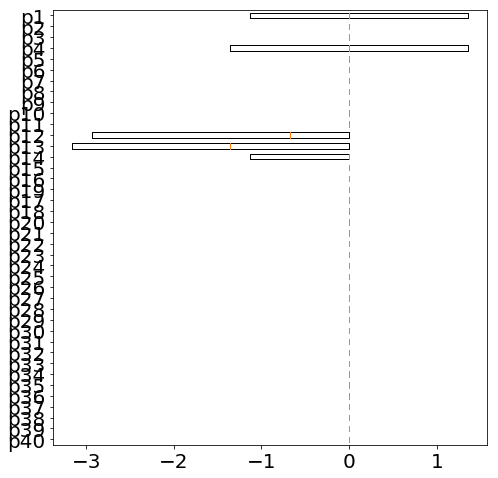

The file beside this chart, header and first rows:
0.000000000000000000e+00, 6.768108289732639449e-01, 1.353621657946527890e+00, -1.804828877262049103e+00, 0.000000000000000000e+00, 0.000000000000000000e+00, 2.256036096577425099e-01, 6.768108289732639449e-01, -1.804828877262049103e+00, 0.000000000000000000e+00, 0.000000000000000000e+00, 0.000000000000000000e+00, 0.000000000000000000e+00, 0.000000000000000000e+00, 0.000000000000000000e+00, 0.000000000000000000e+00, -4.512072193155215460e-01, -4.512072193155212130e-01, -9.024144386310246624e-01, 0.000000000000000000e+00, 0.000000000000000000e+00, -4.512072193155215460e-01, 1.353621657946527890e+00, -1.804828877262049103e+00
9.024144386310064547e-01, 1.579225267604269956e+00, 0.000000000000000000e+00, -4.512072193155032274e-01, 1.579225267604270400e+00, 4.512072193155032274e-01, 6.768108289732639449e-01, 0.000000000000000000e+00, -1.128018048288767394e+00, 6.768108289732639449e-01, 0.000000000000000000e+00, 0.000000000000000000e+00, 0.000000000000000000e+00, 0.000000000000000000e+00, 0.000000000000000000e+00, -2.256036096577607175e-01, -6.768108289732639449e-01, 0.000000000000000000e+00, 0.000000000000000000e+00, -6.768108289732639449e-01, -4.512072193155218791e-01, -1.353621657946527890e+00, 1.579225267604270400e+00, 0.000000000000000000e+00
2.030432486919773183e+00, 0.000000000000000000e+00, 1.353621657946527890e+00, -1.353621657946527668e+00, 0.000000000000000000e+00, 9.024144386310064547e-01, 0.000000000000000000e+00, 6.768108289732639449e-01, -1.353621657946527668e+00, 0.000000000000000000e+00, 0.000000000000000000e+00, 0.000000000000000000e+00, 0.000000000000000000e+00, 0.000000000000000000e+00, 0.000000000000000000e+00, -6.768108289732639449e-01, 0.000000000000000000e+00, -4.512072193155212130e-01, -6.768108289732638339e-01, 0.000000000000000000e+00, -1.353621657946527890e+00, -2.256036096577609396e-01, 6.768108289732639449e-01, -1.579225267604288385e+00
0.000000000000000000e+00, 1.579225267604269956e+00, 0.000000000000000000e+00, 0.000000000000000000e+00, 0.000000000000000000e+00, 0.000000000000000000e+00, 6.768108289732639449e-01, 0.000000000000000000e+00, 0.000000000000000000e+00, 0.000000000000000000e+00, 0.000000000000000000e+00, 0.000000000000000000e+00, 0.000000000000000000e+00, 0.000000000000000000e+00, 0.000000000000000000e+00, 0.000000000000000000e+00, -6.768108289732639449e-01, 0.000000000000000000e+00, 0.000000000000000000e+00, 0.000000000000000000e+00, 0.000000000000000000e+00, -1.353621657946527890e+00, 1.579225267604270400e+00, 0.000000000000000000e+00
2.030432486919773183e+00, -2.256036096577609396e-01, 0.000000000000000000e+00, -2.256036096577606065e-01, 0.000000000000000000e+00, 9.024144386310064547e-01, -2.256036096577609396e-01, 0.000000000000000000e+00, -2.256036096577606065e-01, 0.000000000000000000e+00, 0.000000000000000000e+00, 0.000000000000000000e+00, 0.000000000000000000e+00, 0.000000000000000000e+00, 0.000000000000000000e+00, -6.768108289732639449e-01, 0.000000000000000000e+00, 0.000000000000000000e+00, 0.000000000000000000e+00, 0.000000000000000000e+00, -1.353621657946527890e+00, 0.000000000000000000e+00, 0.000000000000000000e+00, -2.256036096577606065e-01
0.000000000000000000e+00, 0.000000000000000000e+00, 0.000000000000000000e+00, 0.000000000000000000e+00, 0.000000000000000000e+00, 0.000000000000000000e+00, 0.000000000000000000e+00, 0.000000000000000000e+00, 0.000000000000000000e+00, 0.000000000000000000e+00, 0.000000000000000000e+00, 0.000000000000000000e+00, 0.000000000000000000e+00, 0.000000000000000000e+00, 0.000000000000000000e+00, 0.000000000000000000e+00, -2.256036096577609396e-01, 0.000000000000000000e+00, 0.000000000000000000e+00, 0.000000000000000000e+00, 0.000000000000000000e+00, -2.256036096577609396e-01, 0.000000000000000000e+00, 0.000000000000000000e+00
2.256036096577420658e-01, 0.000000000000000000e+00, 0.000000000000000000e+00, 0.000000000000000000e+00, 0.000000000000000000e+00, 0.000000000000000000e+00, 0.000000000000000000e+00, 0.000000000000000000e+00, 0.000000000000000000e+00, 0.000000000000000000e+00, 0.000000000000000000e+00, 0.000000000000000000e+00, 0.000000000000000000e+00, 0.000000000000000000e+00, 0.000000000000000000e+00, 0.000000000000000000e+00, 0.000000000000000000e+00, 0.000000000000000000e+00, 0.000000000000000000e+00, 0.000000000000000000e+00, 0.000000000000000000e+00, 0.000000000000000000e+00, 0.000000000000000000e+00, 0.000000000000000000e+00
0.000000000000000000e+00, 0.000000000000000000e+00, 0.000000000000000000e+00, 0.000000000000000000e+00, 0.000000000000000000e+00, 0.000000000000000000e+00, 0.000000000000000000e+00, 0.000000000000000000e+00, 0.000000000000000000e+00, 0.000000000000000000e+00, 0.000000000000000000e+00, 0.000000000000000000e+00, 0.000000000000000000e+00, 0.000000000000000000e+00, 0.000000000000000000e+00, 0.000000000000000000e+00, 0.000000000000000000e+00, 0.000000000000000000e+00, 0.000000000000000000e+00, 0.000000000000000000e+00, 0.000000000000000000e+00, 0.000000000000000000e+00, 0.000000000000000000e+00, 0.000000000000000000e+00
0.000000000000000000e+00, 0.000000000000000000e+00, 0.000000000000000000e+00, 0.000000000000000000e+00, 0.000000000000000000e+00, 0.000000000000000000e+00, 0.000000000000000000e+00, 0.000000000000000000e+00, 0.000000000000000000e+00, 0.000000000000000000e+00, 0.000000000000000000e+00, 0.000000000000000000e+00, 0.000000000000000000e+00, 0.000000000000000000e+00, 0.000000000000000000e+00, 0.000000000000000000e+00, 0.000000000000000000e+00, 0.000000000000000000e+00, 0.000000000000000000e+00, 0.000000000000000000e+00, 0.000000000000000000e+00, 0.000000000000000000e+00, 0.000000000000000000e+00, 0.000000000000000000e+00
0.000000000000000000e+00, 0.000000000000000000e+00, 0.000000000000000000e+00, 0.000000000000000000e+00, 0.000000000000000000e+00, 0.000000000000000000e+00, 0.000000000000000000e+00, 0.000000000000000000e+00, 0.000000000000000000e+00, 0.000000000000000000e+00, 0.000000000000000000e+00, 0.000000000000000000e+00, 0.000000000000000000e+00, 0.000000000000000000e+00, 0.000000000000000000e+00, 0.000000000000000000e+00, 0.000000000000000000e+00, 0.000000000000000000e+00, 0.000000000000000000e+00, 0.000000000000000000e+00, 0.000000000000000000e+00, 0.000000000000000000e+00, 0.000000000000000000e+00, 0.000000000000000000e+00
0.000000000000000000e+00, 0.000000000000000000e+00, 0.000000000000000000e+00, 0.000000000000000000e+00, 0.000000000000000000e+00, 0.000000000000000000e+00, 0.000000000000000000e+00, 0.000000000000000000e+00, 0.000000000000000000e+00, 0.000000000000000000e+00, 0.000000000000000000e+00, 0.000000000000000000e+00, 0.000000000000000000e+00, 0.000000000000000000e+00, 0.000000000000000000e+00, 0.000000000000000000e+00, 0.000000000000000000e+00, 0.000000000000000000e+00, 0.000000000000000000e+00, 0.000000000000000000e+00, 0.000000000000000000e+00, 0.000000000000000000e+00, 0.000000000000000000e+00, 0.000000000000000000e+00
0.000000000000000000e+00, 0.000000000000000000e+00, 0.000000000000000000e+00, 0.000000000000000000e+00, 0.000000000000000000e+00, 0.000000000000000000e+00, 0.000000000000000000e+00, 0.000000000000000000e+00, 0.000000000000000000e+00, 0.000000000000000000e+00, 0.000000000000000000e+00, 0.000000000000000000e+00, 0.000000000000000000e+00, 0.000000000000000000e+00, 0.000000000000000000e+00, 0.000000000000000000e+00, 0.000000000000000000e+00, 0.000000000000000000e+00, 0.000000000000000000e+00, 0.000000000000000000e+00, 0.000000000000000000e+00, 0.000000000000000000e+00, 0.000000000000000000e+00, 0.000000000000000000e+00
0.000000000000000000e+00, 0.000000000000000000e+00, 0.000000000000000000e+00, 0.000000000000000000e+00, 0.000000000000000000e+00, 0.000000000000000000e+00, 0.000000000000000000e+00, 0.000000000000000000e+00, 0.000000000000000000e+00, 0.000000000000000000e+00, 0.000000000000000000e+00, 0.000000000000000000e+00, 0.000000000000000000e+00, 0.000000000000000000e+00, 0.000000000000000000e+00, 0.000000000000000000e+00, 0.000000000000000000e+00, 0.000000000000000000e+00, 0.000000000000000000e+00, 0.000000000000000000e+00, 0.000000000000000000e+00, 0.000000000000000000e+00, 0.000000000000000000e+00, 0.000000000000000000e+00
0.000000000000000000e+00, 0.000000000000000000e+00, 0.000000000000000000e+00, 2.256036096577606065e-01, 0.000000000000000000e+00, 0.000000000000000000e+00, 0.000000000000000000e+00, 0.000000000000000000e+00, 2.256036096577606065e-01, 0.000000000000000000e+00, 0.000000000000000000e+00, 0.000000000000000000e+00, 0.000000000000000000e+00, 0.000000000000000000e+00, 0.000000000000000000e+00, 0.000000000000000000e+00, 0.000000000000000000e+00, 0.000000000000000000e+00, 0.000000000000000000e+00, 0.000000000000000000e+00, 0.000000000000000000e+00, 0.000000000000000000e+00, 0.000000000000000000e+00, 0.000000000000000000e+00
0.000000000000000000e+00, 0.000000000000000000e+00, 0.000000000000000000e+00, 0.000000000000000000e+00, 0.000000000000000000e+00, 0.000000000000000000e+00, 0.000000000000000000e+00, 0.000000000000000000e+00, 0.000000000000000000e+00, 0.000000000000000000e+00, 0.000000000000000000e+00, 0.000000000000000000e+00, 0.000000000000000000e+00, 0.000000000000000000e+00, 0.000000000000000000e+00, 0.000000000000000000e+00, 0.000000000000000000e+00, 0.000000000000000000e+00, 0.000000000000000000e+00, 0.000000000000000000e+00, 0.000000000000000000e+00, 0.000000000000000000e+00, 0.000000000000000000e+00, 0.000000000000000000e+00
0.000000000000000000e+00, -2.256036096577609396e-01, 0.000000000000000000e+00, 0.000000000000000000e+00, 0.000000000000000000e+00, 0.000000000000000000e+00, -2.256036096577609396e-01, 0.000000000000000000e+00, 0.000000000000000000e+00, 0.000000000000000000e+00, 0.000000000000000000e+00, 0.000000000000000000e+00, 0.000000000000000000e+00, 0.000000000000000000e+00, 0.000000000000000000e+00, 0.000000000000000000e+00, 0.000000000000000000e+00, 0.000000000000000000e+00, 0.000000000000000000e+00, 0.000000000000000000e+00, 0.000000000000000000e+00, 0.000000000000000000e+00, 0.000000000000000000e+00, 0.000000000000000000e+00
0.000000000000000000e+00, 0.000000000000000000e+00, 0.000000000000000000e+00, 0.000000000000000000e+00, 0.000000000000000000e+00, 0.000000000000000000e+00, 0.000000000000000000e+00, 0.000000000000000000e+00, 0.000000000000000000e+00, 0.000000000000000000e+00, 0.000000000000000000e+00, 0.000000000000000000e+00, 0.000000000000000000e+00, 0.000000000000000000e+00, 0.000000000000000000e+00, 0.000000000000000000e+00, 0.000000000000000000e+00, 0.000000000000000000e+00, 0.000000000000000000e+00, 0.000000000000000000e+00, 0.000000000000000000e+00, 0.000000000000000000e+00, 0.000000000000000000e+00, 0.000000000000000000e+00
0.000000000000000000e+00, 0.000000000000000000e+00, 0.000000000000000000e+00, 0.000000000000000000e+00, 0.000000000000000000e+00, 0.000000000000000000e+00, 0.000000000000000000e+00, 0.000000000000000000e+00, 0.000000000000000000e+00, 0.000000000000000000e+00, 0.000000000000000000e+00, 0.000000000000000000e+00, 0.000000000000000000e+00, 0.000000000000000000e+00, 0.000000000000000000e+00, 0.000000000000000000e+00, 0.000000000000000000e+00, 0.000000000000000000e+00, 0.000000000000000000e+00, 0.000000000000000000e+00, 0.000000000000000000e+00, 0.000000000000000000e+00, 0.000000000000000000e+00, 0.000000000000000000e+00
0.000000000000000000e+00, 0.000000000000000000e+00, 0.000000000000000000e+00, 0.000000000000000000e+00, 0.000000000000000000e+00, 0.000000000000000000e+00, 0.000000000000000000e+00, 0.000000000000000000e+00, 0.000000000000000000e+00, 0.000000000000000000e+00, 0.000000000000000000e+00, 0.000000000000000000e+00, 0.000000000000000000e+00, 0.000000000000000000e+00, 0.000000000000000000e+00, 0.000000000000000000e+00, 0.000000000000000000e+00, 0.000000000000000000e+00, 0.000000000000000000e+00, 0.000000000000000000e+00, 0.000000000000000000e+00, 0.000000000000000000e+00, 0.000000000000000000e+00, 0.000000000000000000e+00
0.000000000000000000e+00, 0.000000000000000000e+00, 0.000000000000000000e+00, 0.000000000000000000e+00, 0.000000000000000000e+00, 0.000000000000000000e+00, 0.000000000000000000e+00, 0.000000000000000000e+00, 0.000000000000000000e+00, 0.000000000000000000e+00, 0.000000000000000000e+00, 0.000000000000000000e+00, 0.000000000000000000e+00, 0.000000000000000000e+00, 0.000000000000000000e+00, 0.000000000000000000e+00, 0.000000000000000000e+00, 0.000000000000000000e+00, 0.000000000000000000e+00, 0.000000000000000000e+00, 0.000000000000000000e+00, 0.000000000000000000e+00, 0.000000000000000000e+00, 0.000000000000000000e+00
0.000000000000000000e+00, 0.000000000000000000e+00, 0.000000000000000000e+00, 0.000000000000000000e+00, 0.000000000000000000e+00, 0.000000000000000000e+00, 0.000000000000000000e+00, 0.000000000000000000e+00, 0.000000000000000000e+00, 0.000000000000000000e+00, 0.000000000000000000e+00, 0.000000000000000000e+00, 0.000000000000000000e+00, 0.000000000000000000e+00, 0.000000000000000000e+00, 0.000000000000000000e+00, 0.000000000000000000e+00, 0.000000000000000000e+00, 0.000000000000000000e+00, 0.000000000000000000e+00, 0.000000000000000000e+00, 0.000000000000000000e+00, 0.000000000000000000e+00, 0.000000000000000000e+00
0.000000000000000000e+00, 0.000000000000000000e+00, 0.000000000000000000e+00, 0.000000000000000000e+00, 0.000000000000000000e+00, 0.000000000000000000e+00, 0.000000000000000000e+00, 0.000000000000000000e+00, 0.000000000000000000e+00, 0.000000000000000000e+00, 0.000000000000000000e+00, 0.000000000000000000e+00, 0.000000000000000000e+00, 0.000000000000000000e+00, 0.000000000000000000e+00, 0.000000000000000000e+00, 0.000000000000000000e+00, 0.000000000000000000e+00, 0.000000000000000000e+00, 0.000000000000000000e+00, 0.000000000000000000e+00, 0.000000000000000000e+00, 0.000000000000000000e+00, 0.000000000000000000e+00
0.000000000000000000e+00, 0.000000000000000000e+00, 0.000000000000000000e+00, 0.000000000000000000e+00, 0.000000000000000000e+00, 0.000000000000000000e+00, 0.000000000000000000e+00, 0.000000000000000000e+00, 0.000000000000000000e+00, 0.000000000000000000e+00, 0.000000000000000000e+00, 0.000000000000000000e+00, 0.000000000000000000e+00, 0.000000000000000000e+00, 0.000000000000000000e+00, 0.000000000000000000e+00, 0.000000000000000000e+00, 0.000000000000000000e+00, 0.000000000000000000e+00, 0.000000000000000000e+00, 0.000000000000000000e+00, 0.000000000000000000e+00, 0.000000000000000000e+00, 0.000000000000000000e+00
0.000000000000000000e+00, 0.000000000000000000e+00, 0.000000000000000000e+00, -1.128018048288767394e+00, 2.932846925550798289e+00, 0.000000000000000000e+00, 0.000000000000000000e+00, 0.000000000000000000e+00, -2.481639706235294618e+00, 1.353621657946527890e+00, 0.000000000000000000e+00, 0.000000000000000000e+00, 0.000000000000000000e+00, 0.000000000000000000e+00, 0.000000000000000000e+00, 0.000000000000000000e+00, 0.000000000000000000e+00, 0.000000000000000000e+00, 0.000000000000000000e+00, -1.353621657946527446e+00, 0.000000000000000000e+00, 0.000000000000000000e+00, 0.000000000000000000e+00, 0.000000000000000000e+00
0.000000000000000000e+00, 0.000000000000000000e+00, 2.481639706235313270e+00, -4.060864973839583669e+00, 2.707243315893055779e+00, 0.000000000000000000e+00, 0.000000000000000000e+00, 1.128018048288785158e+00, -5.188883022128350397e+00, 1.353621657946527890e+00, 0.000000000000000000e+00, 0.000000000000000000e+00, 0.000000000000000000e+00, 0.000000000000000000e+00, 0.000000000000000000e+00, 0.000000000000000000e+00, 0.000000000000000000e+00, -1.128018048288767394e+00, -1.579225267604288607e+00, -1.353621657946527446e+00, 0.000000000000000000e+00, 0.000000000000000000e+00, 1.128018048288785158e+00, -2.932846925550816053e+00
0.000000000000000000e+00, 3.384054144866301073e+00, 2.481639706235313270e+00, -2.932846925550816053e+00, 0.000000000000000000e+00, 0.000000000000000000e+00, 1.353621657946527890e+00, 1.128018048288785158e+00, -2.707243315893055779e+00, 0.000000000000000000e+00, 0.000000000000000000e+00, 0.000000000000000000e+00, 0.000000000000000000e+00, 0.000000000000000000e+00, 0.000000000000000000e+00, 0.000000000000000000e+00, -1.353621657946527890e+00, -1.128018048288767394e+00, -1.579225267604288607e+00, 0.000000000000000000e+00, 0.000000000000000000e+00, -2.481639706235313270e+00, 4.286468583497343943e+00, -2.932846925550816053e+00
3.835261364181823396e+00, 3.158450535208558563e+00, 0.000000000000000000e+00, 0.000000000000000000e+00, 0.000000000000000000e+00, 1.804828877262030673e+00, 1.353621657946527890e+00, 0.000000000000000000e+00, 0.000000000000000000e+00, 0.000000000000000000e+00, 0.000000000000000000e+00, 0.000000000000000000e+00, 0.000000000000000000e+00, 0.000000000000000000e+00, 0.000000000000000000e+00, -1.353621657946527890e+00, -1.353621657946527890e+00, 0.000000000000000000e+00, 0.000000000000000000e+00, 0.000000000000000000e+00, -2.481639706235313270e+00, -2.256036096577552552e+00, 2.932846925550797845e+00, 0.000000000000000000e+00
3.835261364181823396e+00, -2.256036096577609396e-01, 0.000000000000000000e+00, -2.256036096577606065e-01, 0.000000000000000000e+00, 1.579225267604269511e+00, -2.256036096577609396e-01, 0.000000000000000000e+00, -2.256036096577606065e-01, 0.000000000000000000e+00, 0.000000000000000000e+00, 0.000000000000000000e+00, 0.000000000000000000e+00, 0.000000000000000000e+00, 0.000000000000000000e+00, -1.353621657946527890e+00, 0.000000000000000000e+00, 0.000000000000000000e+00, -2.256036096577606065e-01, 0.000000000000000000e+00, -2.256036096577552552e+00, 0.000000000000000000e+00, 0.000000000000000000e+00, -2.256036096577606065e-01
0.000000000000000000e+00, 0.000000000000000000e+00, 0.000000000000000000e+00, 0.000000000000000000e+00, 0.000000000000000000e+00, 0.000000000000000000e+00, 0.000000000000000000e+00, 0.000000000000000000e+00, 0.000000000000000000e+00, 0.000000000000000000e+00, 0.000000000000000000e+00, 0.000000000000000000e+00, 0.000000000000000000e+00, 0.000000000000000000e+00, 0.000000000000000000e+00, 0.000000000000000000e+00, -2.256036096577609396e-01, 0.000000000000000000e+00, 0.000000000000000000e+00, 0.000000000000000000e+00, 0.000000000000000000e+00, -2.256036096577609396e-01, 0.000000000000000000e+00, 0.000000000000000000e+00
0.000000000000000000e+00, 0.000000000000000000e+00, 0.000000000000000000e+00, 0.000000000000000000e+00, 0.000000000000000000e+00, 0.000000000000000000e+00, 0.000000000000000000e+00, 0.000000000000000000e+00, 0.000000000000000000e+00, 0.000000000000000000e+00, 0.000000000000000000e+00, 0.000000000000000000e+00, 0.000000000000000000e+00, 0.000000000000000000e+00, 0.000000000000000000e+00, 0.000000000000000000e+00, 0.000000000000000000e+00, 0.000000000000000000e+00, 0.000000000000000000e+00, 0.000000000000000000e+00, 0.000000000000000000e+00, 0.000000000000000000e+00, 0.000000000000000000e+00, 0.000000000000000000e+00
0.000000000000000000e+00, 0.000000000000000000e+00, 0.000000000000000000e+00, 0.000000000000000000e+00, 0.000000000000000000e+00, 0.000000000000000000e+00, 0.000000000000000000e+00, 0.000000000000000000e+00, 0.000000000000000000e+00, 0.000000000000000000e+00, 0.000000000000000000e+00, 0.000000000000000000e+00, 0.000000000000000000e+00, 0.000000000000000000e+00, 0.000000000000000000e+00, 0.000000000000000000e+00, 0.000000000000000000e+00, 0.000000000000000000e+00, 0.000000000000000000e+00, 0.000000000000000000e+00, 0.000000000000000000e+00, 0.000000000000000000e+00, 0.000000000000000000e+00, 0.000000000000000000e+00
0.000000000000000000e+00, 0.000000000000000000e+00, 0.000000000000000000e+00, 0.000000000000000000e+00, 0.000000000000000000e+00, 0.000000000000000000e+00, 0.000000000000000000e+00, 0.000000000000000000e+00, 0.000000000000000000e+00, 0.000000000000000000e+00, 0.000000000000000000e+00, 0.000000000000000000e+00, 0.000000000000000000e+00, 0.000000000000000000e+00, 0.000000000000000000e+00, 0.000000000000000000e+00, 0.000000000000000000e+00, 0.000000000000000000e+00, 0.000000000000000000e+00, 0.000000000000000000e+00, 0.000000000000000000e+00, 0.000000000000000000e+00, 0.000000000000000000e+00, 0.000000000000000000e+00
0.000000000000000000e+00, 0.000000000000000000e+00, 0.000000000000000000e+00, -1.128018048288767394e+00, 2.932846925550798289e+00, 0.000000000000000000e+00, 0.000000000000000000e+00, 0.000000000000000000e+00, -2.481639706235294618e+00, 1.353621657946527890e+00, 0.000000000000000000e+00, 0.000000000000000000e+00, 0.000000000000000000e+00, 0.000000000000000000e+00, 0.000000000000000000e+00, 0.000000000000000000e+00, 0.000000000000000000e+00, 0.000000000000000000e+00, 0.000000000000000000e+00, -1.353621657946527446e+00, 0.000000000000000000e+00, 0.000000000000000000e+00, 0.000000000000000000e+00, 0.000000000000000000e+00
0.000000000000000000e+00, 0.000000000000000000e+00, 2.481639706235313270e+00, -2.932846925550816497e+00, 0.000000000000000000e+00, 0.000000000000000000e+00, 0.000000000000000000e+00, 1.128018048288785158e+00, -2.932846925550816497e+00, 0.000000000000000000e+00, 0.000000000000000000e+00, 0.000000000000000000e+00, 0.000000000000000000e+00, 0.000000000000000000e+00, 0.000000000000000000e+00, 0.000000000000000000e+00, 0.000000000000000000e+00, -1.353621657946527668e+00, -1.804828877262049325e+00, 0.000000000000000000e+00, 0.000000000000000000e+00, 0.000000000000000000e+00, 1.128018048288785158e+00, -3.158450535208577215e+00
0.000000000000000000e+00, 3.384054144866301073e+00, 0.000000000000000000e+00, 0.000000000000000000e+00, 0.000000000000000000e+00, 0.000000000000000000e+00, 1.353621657946527890e+00, 0.000000000000000000e+00, 0.000000000000000000e+00, 0.000000000000000000e+00, 0.000000000000000000e+00, 0.000000000000000000e+00, 0.000000000000000000e+00, 0.000000000000000000e+00, 0.000000000000000000e+00, 0.000000000000000000e+00, -1.353621657946527890e+00, 0.000000000000000000e+00, 0.000000000000000000e+00, 0.000000000000000000e+00, 0.000000000000000000e+00, -2.481639706235313270e+00, 3.158450535208559007e+00, 0.000000000000000000e+00
4.060864973839564129e+00, -2.256036096577609396e-01, 0.000000000000000000e+00, 1.804828877262049103e+00, -3.609657754524062234e+00, 1.804828877262030673e+00, -2.256036096577609396e-01, 0.000000000000000000e+00, 1.128018048288785158e+00, -4.737675802812846726e+00, 0.000000000000000000e+00, 0.000000000000000000e+00, 0.000000000000000000e+00, 0.000000000000000000e+00, 0.000000000000000000e+00, -1.353621657946527890e+00, 0.000000000000000000e+00, 0.000000000000000000e+00, 0.000000000000000000e+00, -9.024144386310064547e-01, -2.481639706235313270e+00, 0.000000000000000000e+00, 0.000000000000000000e+00, 0.000000000000000000e+00
0.000000000000000000e+00, 0.000000000000000000e+00, -1.804828877262049103e+00, 2.030432486919791391e+00, -2.481639706235313270e+00, 0.000000000000000000e+00, 0.000000000000000000e+00, 9.024144386310064547e-01, 9.024144386310245514e-01, -2.256036096577552552e+00, 0.000000000000000000e+00, 0.000000000000000000e+00, 0.000000000000000000e+00, 0.000000000000000000e+00, 0.000000000000000000e+00, 0.000000000000000000e+00, 0.000000000000000000e+00, -6.768108289732639449e-01, -1.128018048288767172e+00, -1.353621657946527890e+00, 2.256036096577420658e-01, 0.000000000000000000e+00, -6.768108289732639449e-01, 2.481639706235295062e+00
0.000000000000000000e+00, 0.000000000000000000e+00, 2.707243315893037128e+00, 0.000000000000000000e+00, -2.256036096577427319e-01, 0.000000000000000000e+00, 0.000000000000000000e+00, 1.128018048288767172e+00, 0.000000000000000000e+00, -2.256036096577427319e-01, 0.000000000000000000e+00, 0.000000000000000000e+00, 0.000000000000000000e+00, 0.000000000000000000e+00, 0.000000000000000000e+00, 0.000000000000000000e+00, 0.000000000000000000e+00, -1.128018048288785380e+00, 0.000000000000000000e+00, 0.000000000000000000e+00, 0.000000000000000000e+00, 0.000000000000000000e+00, -2.030432486919791835e+00, 2.707243315893055779e+00
-1.579225267604270400e+00, 3.384054144866301073e+00, -2.256036096577609396e-01, 4.512072193155032274e-01, -1.128018048288766950e+00, -1.579225267604270400e+00, 1.353621657946509238e+00, -2.256036096577609396e-01, 2.256036096577606898e-01, -1.804828877262031117e+00, 0.000000000000000000e+00, 0.000000000000000000e+00, 0.000000000000000000e+00, 0.000000000000000000e+00, 0.000000000000000000e+00, -9.024144386310064547e-01, -1.128018048288785380e+00, 0.000000000000000000e+00, -2.256036096577606898e-01, -2.256036096577425654e-01, -1.579225267604270400e+00, -2.030432486919791835e+00, 0.000000000000000000e+00, 2.256036096577606898e-01
-1.128018048288766950e+00, -1.128018048288766950e+00, 2.256036096577425099e-01, -6.768108289732639449e-01, -1.353621657946527890e+00, 4.963279412470590124e+00, 2.932846925550798289e+00, 1.353621657946527890e+00, 2.256036096577425099e-01, -6.768108289732639449e-01, 0.000000000000000000e+00, 0.000000000000000000e+00, 0.000000000000000000e+00, 0.000000000000000000e+00, 0.000000000000000000e+00, -9.024144386310244403e-01, -1.128018048288766950e+00, -1.579225267604288607e+00, -1.804828877262049325e+00, -1.353621657946527890e+00, -2.707243315893055335e+00, -3.384054144866319724e+00, -1.804828877262049325e+00, -2.030432486919791835e+00
